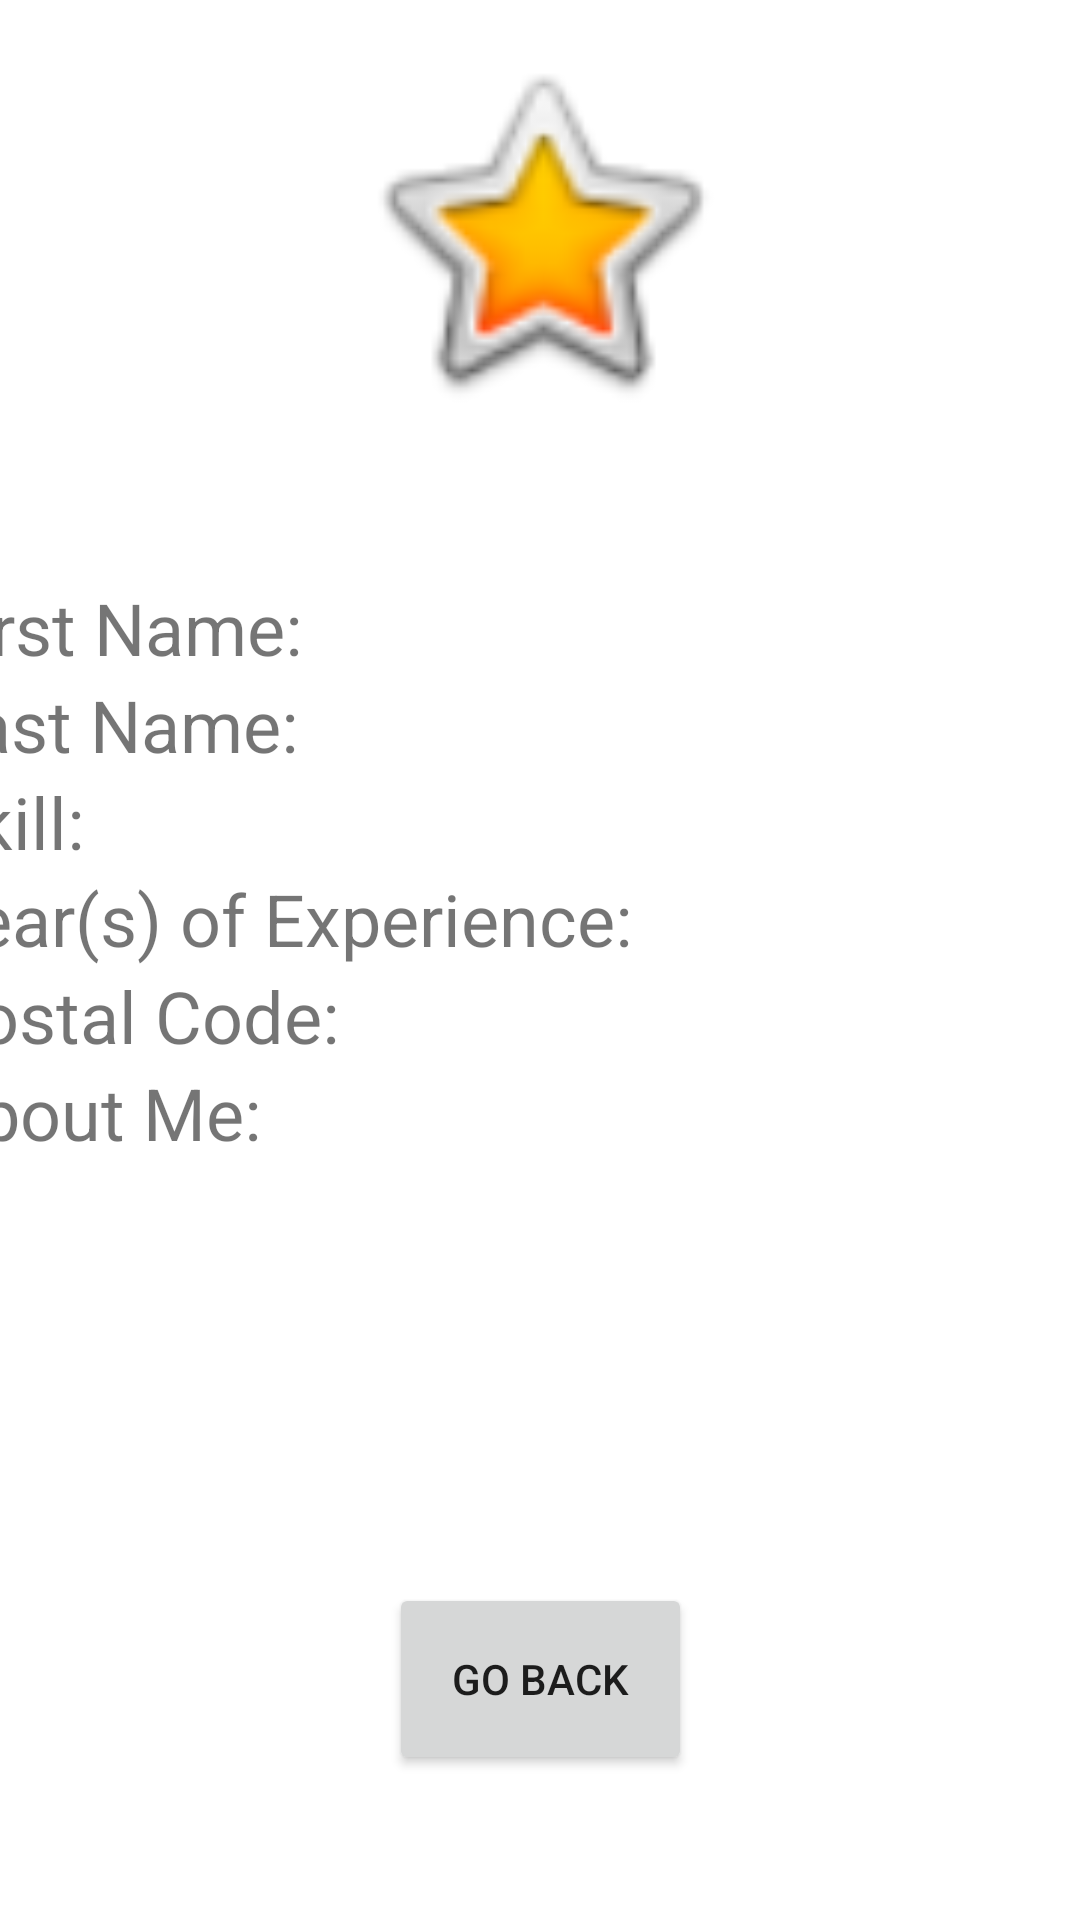

The Android layout XML behind this screen, and the referenced resources:
<!-- AndroidManifest.xml: application theme Theme.UJob -->
<!-- res/layout/activity_employer_profile.xml -->
<?xml version="1.0" encoding="utf-8"?>
<androidx.constraintlayout.widget.ConstraintLayout xmlns:android="http://schemas.android.com/apk/res/android"
    xmlns:app="http://schemas.android.com/apk/res-auto"
    xmlns:tools="http://schemas.android.com/tools"
    android:layout_width="match_parent"
    android:layout_height="match_parent"
    android:id="@+id/employer_profile_activity"
    tools:context=".controllers.employer.EmployerProfileActivity">

    <ImageView
        android:id="@+id/employer_profile_pic"
        android:layout_width="147dp"
        android:layout_height="127dp"
        android:contentDescription="@string/employer_mode_potential_worker_profile_picture"
        android:src="@android:drawable/btn_star_big_on"
        app:layout_constraintBottom_toBottomOf="parent"
        app:layout_constraintEnd_toEndOf="parent"
        app:layout_constraintStart_toStartOf="parent"
        app:layout_constraintTop_toTopOf="parent"
        app:layout_constraintVertical_bias="0.026"
        tools:ignore="ImageContrastCheck" />

    <LinearLayout
        android:id="@+id/linearLayout2"
        android:layout_width="405dp"
        android:layout_height="366dp"
        android:orientation="vertical"
        app:layout_constraintBottom_toBottomOf="parent"
        app:layout_constraintEnd_toEndOf="parent"
        app:layout_constraintHorizontal_bias="0.509"
        app:layout_constraintStart_toStartOf="parent"
        app:layout_constraintTop_toBottomOf="@+id/employer_profile_pic"
        app:layout_constraintVertical_bias="0.395">


        <TextView
            android:id="@+id/employer_profile_first_name"
            android:layout_width="match_parent"
            android:layout_height="wrap_content"
            android:text="@string/employer_mode_potential_worker_profile_first_name"
            android:textSize="24sp" />

        <TextView
            android:id="@+id/employer_profile_last_name"
            android:layout_width="match_parent"
            android:layout_height="wrap_content"
            android:text="@string/employer_mode_potential_worker_profile_last_name"
            android:textSize="24sp" />

        <TextView
            android:id="@+id/employer_profile_skill"
            android:layout_width="match_parent"
            android:layout_height="wrap_content"
            android:text="@string/employer_mode_potential_worker_profile_skill"
            android:textSize="24sp" />

        <TextView
            android:id="@+id/employer_profile_years_of_experience"
            android:layout_width="match_parent"
            android:layout_height="wrap_content"
            android:text="@string/employer_mode_potential_worker_profile_years_of_experience"
            android:textSize="24sp" />

        <TextView
            android:id="@+id/employer_profile_zipcode"
            android:layout_width="match_parent"
            android:layout_height="wrap_content"
            android:text="@string/employer_mode_potential_worker_profile_zipcode"
            android:textSize="24sp" />

        <TextView
            android:id="@+id/employer_profile_about_me"
            android:layout_width="match_parent"
            android:layout_height="184dp"
            android:text="@string/employer_mode_potential_worker_profile_about_me"
            android:textSize="24sp" />

    </LinearLayout>

    <Button
        android:id="@+id/go_back_to_job_listing_btn"
        android:layout_width="101dp"
        android:layout_height="64dp"
        android:text="@string/go_back"
        app:layout_constraintBottom_toBottomOf="parent"
        app:layout_constraintEnd_toEndOf="parent"
        app:layout_constraintHorizontal_bias="0.501"
        app:layout_constraintStart_toStartOf="parent"
        app:layout_constraintTop_toTopOf="parent"
        app:layout_constraintVertical_bias="0.916" />


</androidx.constraintlayout.widget.ConstraintLayout>
<!-- resources referenced by this layout -->
<resources>
  <string name="employer_mode_potential_worker_profile_about_me">About Me:</string>
  <string name="employer_mode_potential_worker_profile_first_name">First Name:</string>
  <string name="employer_mode_potential_worker_profile_last_name">Last Name:</string>
  <string name="employer_mode_potential_worker_profile_picture">TODO</string>
  <string name="employer_mode_potential_worker_profile_skill">Skill:</string>
  <string name="employer_mode_potential_worker_profile_years_of_experience">Year(s) of Experience:</string>
  <string name="employer_mode_potential_worker_profile_zipcode">Postal Code:</string>
  <string name="go_back">Go Back</string>
  <style name="Theme.UJob" parent="Theme.MaterialComponents.DayNight.DarkActionBar">
          
          <item name="colorPrimary">@color/purple_500</item>
          <item name="colorPrimaryVariant">@color/purple_700</item>
          <item name="colorOnPrimary">@color/white</item>
          
          <item name="colorSecondary">@color/teal_200</item>
          <item name="colorSecondaryVariant">@color/teal_700</item>
          <item name="colorOnSecondary">@color/black</item>
          
          <item name="android:statusBarColor" tools:targetApi="l">?attr/colorPrimaryVariant</item>
          
      </style>
  <color name="purple_500">#FF6200EE</color>
  <color name="purple_700">#FF3700B3</color>
  <color name="white">#FFFFFFFF</color>
  <color name="teal_200">#FF03DAC5</color>
  <color name="teal_700">#FF018786</color>
  <color name="black">#FF000000</color>
</resources>
